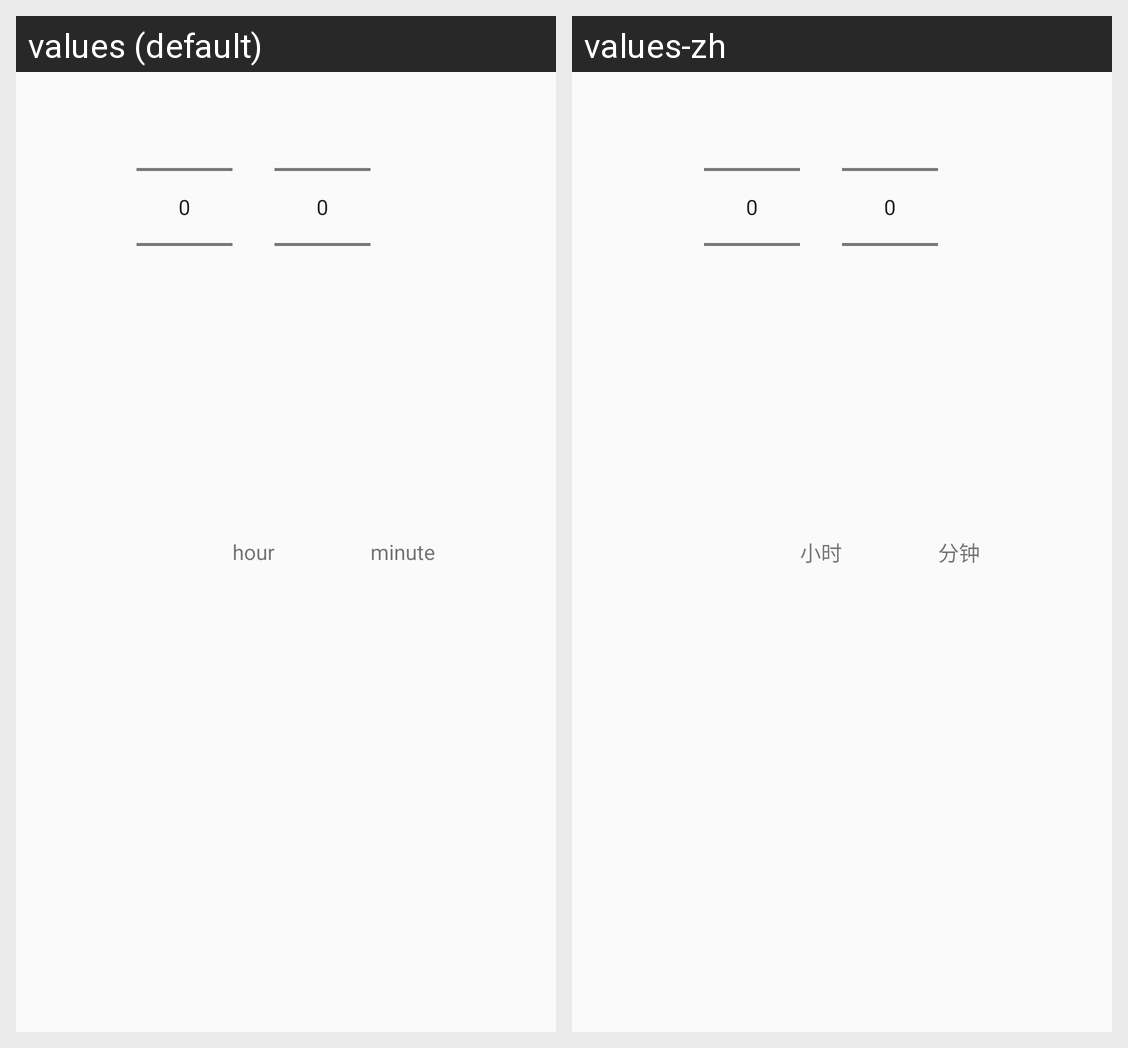

Locale-by-locale string values for the Android screen shown in this grid:
Android screen res/layout/dialog_interval_picker.xml rendered under 2 locales, left to right: values (default), values-zh. Device: Nexus 5 (rendered at 1080×1920; each locale shown at half size, 540×960, under a caption strip naming it); theme AppTheme.
Strings drawn on this screen, with the default value and each locale's value (text and hints the layout hard-codes, and strings that could not be matched under every locale, appear in the picture but are not listed):

unit_hour
  values: hour
  values-zh: 小时

unit_minute
  values: minute
  values-zh: 分钟
